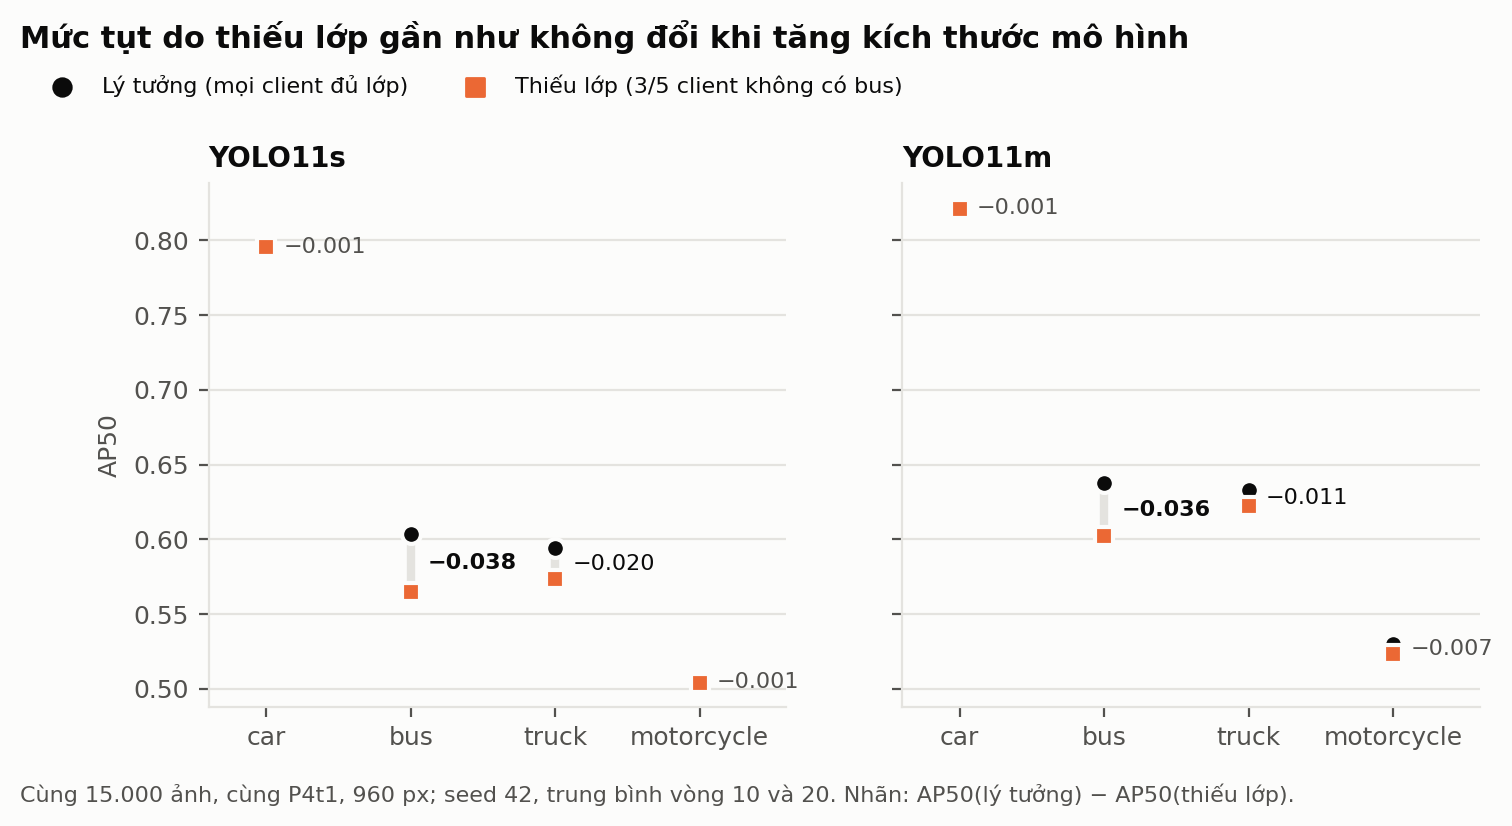

Source data for this figure (header and first rows):
model, class, AP50_ideal, AP50_missing, gap
YOLO11s, car, 0.7963, 0.7956, 0.0007
YOLO11s, bus, 0.6034, 0.565, 0.0384
YOLO11s, truck, 0.5939, 0.5735, 0.0204
YOLO11s, motorcycle, 0.5047, 0.5039, 0.0008
YOLO11m, car, 0.8224, 0.8211, 0.0013
YOLO11m, bus, 0.6377, 0.602, 0.0357
YOLO11m, truck, 0.6333, 0.6224, 0.0109
YOLO11m, motorcycle, 0.5301, 0.5234, 0.0067
